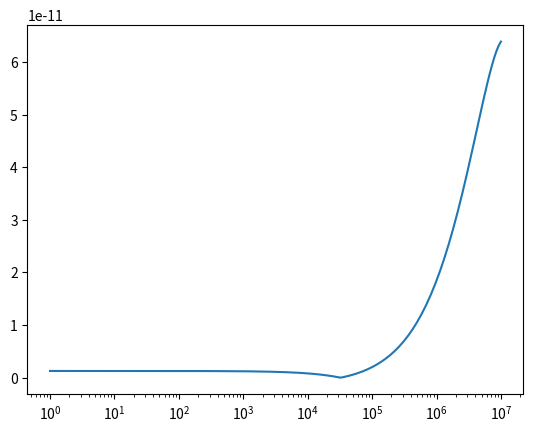
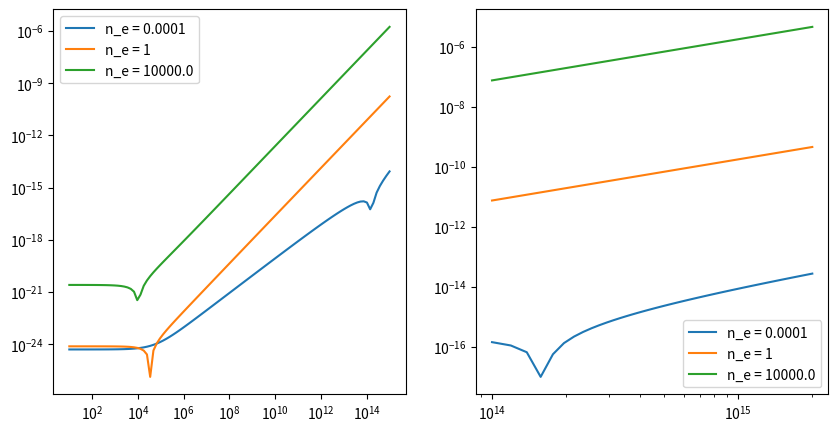

Recreate these plots in Python, in order.
import numpy as np
import time

k=1.38e-16 # erg/K
aB = 2e-13 # cm^3 / s

# here no need for nH nor ne as they cancel out
def equilibrium1(T,Z,Tc,psi):
    return psi*Tc*k - (0.684 - 0.0416 * np.log(T/(1e4 * Z*Z)))*T*k


def equilibrium2(T,Z,Tc,psi, nH, A, xi):
    return (psi*Tc - (0.684 - 0.0416 * np.log(T/(1e4 * Z*Z)))*T - .54 * ( T/1e4 )**.37 * T)*k*nH*aB + A*xi + 8.9e-26 * (T/1e4)


########
## 2a ##
########
# Minimization of photoionization-ratidative recombination to find equilibrium temperature

x = np.logspace(0, 7, 200)
#x = np.linspace(0.9e7,2e7,100)
import matplotlib.pyplot as plt
plt.figure()
plt.plot(x, np.abs(equilibrium1(x, 0.015, 1e4, 0.929)), label='Z=1, Tc=1, psi=1')
plt.xscale('log')
#plt.yscale('log')
plt.savefig('ex2a.png')

def Brent_method(f, a, c, rtol=1e-5, atol=1e-8, maxiter=1000):
    """
    Brent's Method for minimalization
    f is the function to be minimized
    a and c are the endpoints of the initial bracket to search in
    """
    start = time.time()

    gr = 1/(1+((1+np.sqrt(5))*0.5)) # golden ratio

    epsilon_m = 2**-52 # machine epsilon assuming float64

    w, v, b = (a+c)/2, (a+c)/2, (a+c)/2

    for itt in range(maxiter):
        # Step 6
        if np.abs(a-c) < rtol*2*np.abs(b) or np.abs(b) < atol:
            print("Steps take: ",itt)
            print("Time taken: ", time.time()-start, " s")
            return b
        
        # Step 1
        if len(np.unique([w,v,b])) == 3:
            d = parabola_min(f, w, v, b)
        else:
            #print(np.unique([w,v,b]))
            # Golden Ratio Step
            if np.abs(c-b) > np.abs(b-a):
                d = b + (c-b)*gr
            else:
                d = b + (a-b)*gr
        
        # Step 2
        if a<d<c and np.abs(d-b) < np.abs(v-w):
            pass
        else:
            # Step 3
            # Golden Ratio Step
            # if np.abs(w-b) > np.abs(b-v):
            #     d = b + (w-b)*gr
            # else:
            #     d = b + (v-b)*gr
            if np.abs(c-b) > np.abs(b-a):
                d = b + (c-b)*gr
            else:
                d = b + (a-b)*gr
        
        # Step 4
        if np.abs(d-b) <= epsilon_m:
            d = b + np.sign(d-b)*epsilon_m

        # Step 5
        if d > b:
            if f(d) < f(b):
                a, b = b, d
            else:
                c = d
        else:
            if f(d) < f(b):
                c, b = b, d
            else:
                a = d

        b, w, v = d, b, w

    print("Steps take: ",itt)
    print("Time taken: ", time.time()-start, " s")
    return b

def parabola_min(f, x0, x1, x2):
    """
    This function fits a parabola through the three points (x0, f(x0)), (x1, f(x1)), (x2, f(x2)) and returns the x-value of the minimum of this parabola
    """
    y0 = f(x0)
    y1 = f(x1)
    y2 = f(x2)

    norm = (x0-x1)*(x0-x2)*(x1-x2)
    a = (x2 * (y1-y0) + x1 * (y0-y2) + x0 * (y2-y1)) / norm
    b = (x2**2 * (y0-y1) + x1**2 * (y2-y0) + x0**2 * (y1-y2)) / norm
    #c = (x1*x2*(x1-x2)*y0 + x2*x0*(x2-x0)*y1 + x0*x1*(x0-x1)*y2) / norm
    return -b/(2*a)



T_equilibrium = Brent_method(lambda x: np.abs(equilibrium1(x, 0.015, 1e4, 0.929)), 1, 1e7)
print(f"Equilibrium temperature: {T_equilibrium:.2e} K")
with open('ex2a.txt', 'w') as f:
    f.write(f"Equilibrium temperature: {T_equilibrium} K")

print("2b")
with open('ex2b.txt', 'w') as f:
    for n_e in [1e-4, 1, 1e4]:
        T_equilibrium2 = Brent_method(lambda x: np.abs(equilibrium2(x, 0.015, 1e4, 0.929, n_e, 5e-10, 1e-15)), 1, 1e15, rtol=1e-10, atol=1e-50)
        print(f"Equilibrium temperature for n_e = {n_e:.2e} cm^-3: {T_equilibrium2} K")
        f.write(f"Equilibrium temperature for n_e = {n_e:.2e} cm^-3: {T_equilibrium2} K\n")
    #,Z,Tc,psi, nH, A, xi

x = np.logspace(1,15,100)
import matplotlib.pyplot as plt
fig, ax = plt.subplots(1,2, figsize=(10,5))
for n_e in [1e-4, 1, 1e4]:
    ax[0].plot(x, np.abs(equilibrium2(x, 0.015, 1e4, 0.929, n_e, 5e-10, 1e-15)), label='n_e = '+str(n_e))
x = np.linspace(1e14,2e15,100)
for n_e in [1e-4, 1, 1e4]:
    ax[1].plot(x, np.abs(equilibrium2(x, 0.015, 1e4, 0.929, n_e, 5e-10, 1e-15)), label='n_e = '+str(n_e))
ax[0].set_xscale('log')
ax[1].set_xscale('log')
ax[0].set_yscale('log')
ax[1].set_yscale('log')
ax[0].legend()
ax[1].legend()
fig.savefig('ex2b.png')
